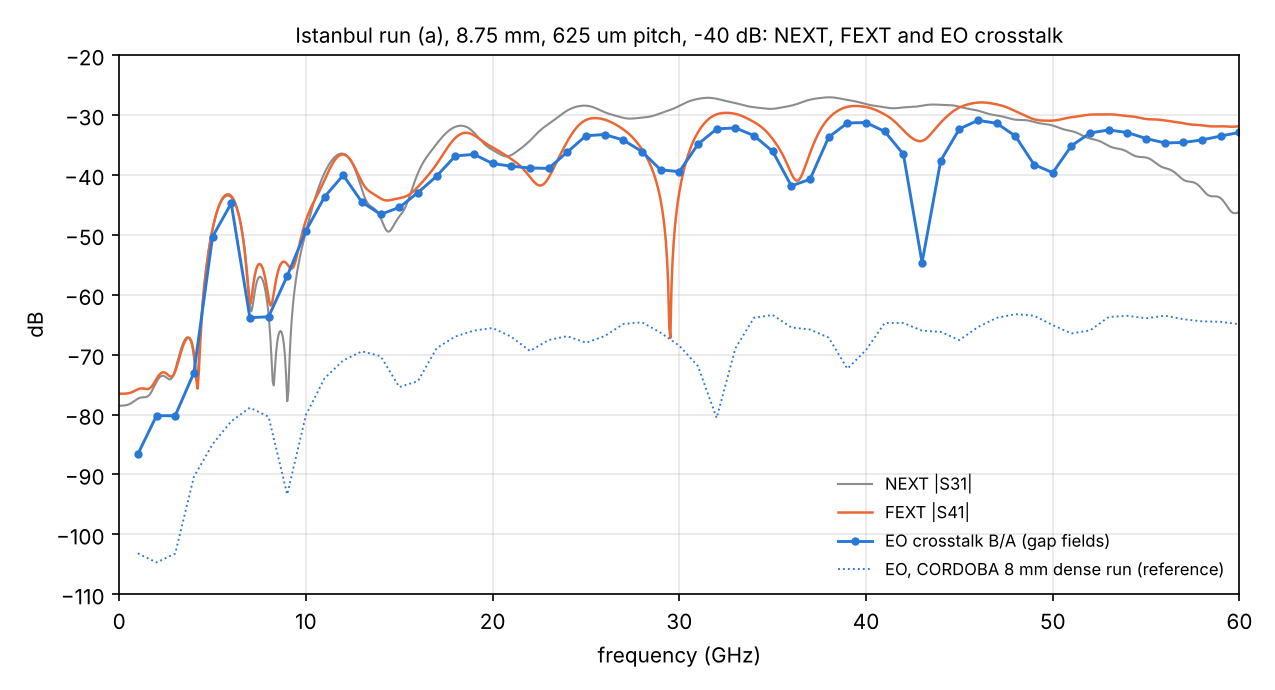

The data file committed next to this chart (first rows):
f_GHz, NEXT_S31_dB, FEXT_S41_dB, EO_dB
1.000, -77.36, -75.79, -86.61
2.000, -74.54, -74.05, -80.2
3.000, -72.49, -72.82, -80.2
4.000, -70.36, -69.81, -73.03
5.000, -48.98, -49.07, -50.32
6.000, -43.76, -43.52, -44.74
7.000, -61.49, -61.27, -63.83
8.000, -63.39, -60.51, -63.68
9.000, -77.79, -54.9, -56.86
10, -49.46, -47.59, -49.34
11, -39.64, -40.84, -43.65
12, -36.45, -36.58, -40.05
13, -42.42, -41.18, -44.54
14, -47.18, -43.93, -46.58
15, -46.95, -43.88, -45.43
16, -39.69, -41.98, -42.95
17, -34.82, -38.2, -40.2
18, -31.96, -33.82, -36.83
19, -32.92, -33.37, -36.56
20, -35.83, -35.4, -38.09
21, -36.68, -37.34, -38.54
22, -34.26, -40.35, -38.83
23, -31.48, -40.45, -38.91
24, -29.24, -34.4, -36.17
25, -28.43, -30.82, -33.45
26, -29.52, -30.76, -33.24
27, -30.46, -32.4, -34.18
28, -30.43, -35.74, -36.09
29, -29.7, -44.25, -39.14
30, -28.46, -42.87, -39.45
31, -27.3, -32.86, -34.86
32, -27.28, -29.88, -32.32
33, -27.99, -29.8, -32.14
34, -28.7, -31.17, -33.43
35, -28.95, -33.99, -36.06
36, -28.42, -39.75, -41.83
37, -27.43, -36.34, -40.72
38, -27.04, -30.54, -33.69
39, -27.48, -28.63, -31.32
40, -28.17, -28.65, -31.25
41, -28.7, -29.89, -32.74
42, -28.72, -32.53, -36.53
43, -28.44, -34.31, -54.65
44, -28.28, -31.26, -37.6
45, -28.6, -28.73, -32.3
46, -29.27, -27.91, -30.89
47, -30.07, -28.22, -31.37
48, -30.77, -29.35, -33.51
49, -31.15, -30.71, -38.27
50, -31.75, -30.92, -39.62
51, -32.67, -30.36, -35.13
52, -33.92, -29.93, -32.99
53, -35.15, -29.88, -32.48
54, -36.15, -30.16, -32.93
55, -37.09, -30.66, -33.92
56, -38.84, -30.9, -34.65
57, -40.81, -31.37, -34.58
58, -42.37, -31.72, -34.15
59, -43.91, -31.86, -33.5
60, -46.23, -31.86, -32.89
